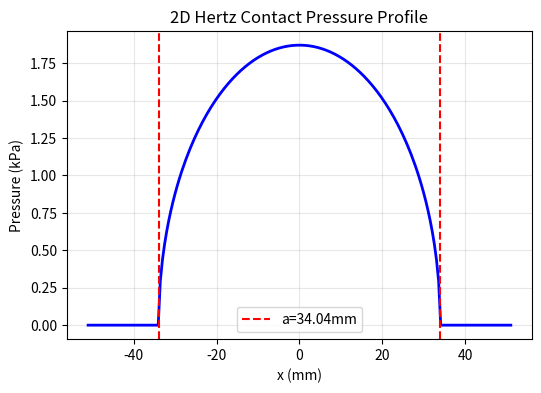

This figure's Python source:
"""
hertz.py — 2D Plane-Strain Hertzian Contact Theory

Implements the analytic 2D Hertz contact formulas for two elastic cylinders.
Used as:
  - Ground truth for Phase 2 benchmark validation
  - ExtForce model for Phase 1-3 DEM simulations

Reference:
  Johnson, K.L. (1985). Contact Mechanics. Cambridge University Press.
  Chapter 4: Normal Contact of Elastic Solids — Hertz Theory
  (2D plane-strain cylinder-on-cylinder formulas)

All formulas are for PLANE STRAIN (not 3D Hertz).

Units: SI (Pa, N/m, m). All forces are per unit depth (N/m in 2D).
"""

import numpy as np


def hertz_contact_2d(
    F: float,        # Normal force per unit depth (N/m)
    R1: float,       # Radius of disk 1 (m)
    R2: float,       # Radius of disk 2 (m)
    E1: float,       # Young's modulus of disk 1 (Pa)
    nu1: float,      # Poisson's ratio of disk 1
    E2: float = None,   # Young's modulus of disk 2 (defaults to E1)
    nu2: float = None,  # Poisson's ratio of disk 2 (defaults to nu1)
) -> dict:
    """
    Compute 2D Hertzian contact parameters for two elastic cylinders.

    Returns a dict with:
        R_eff   : effective contact radius
        E_eff   : combined elastic modulus (plane strain)
        a       : contact half-width
        P_max   : maximum contact pressure (at x=0)
        delta   : center-to-center approach displacement
    """
    if E2 is None:
        E2 = E1
    if nu2 is None:
        nu2 = nu1

    # Effective radius
    R_eff = R1 * R2 / (R1 + R2)

    # Combined elastic modulus (plane strain Hertz)
    # 1/E_eff = (1-nu1^2)/E1 + (1-nu2^2)/E2
    E_eff = 1.0 / ((1 - nu1**2) / E1 + (1 - nu2**2) / E2)

    # Contact half-width (2D plane strain)
    # a = sqrt(4 * F * R_eff / (pi * E_eff))
    a = np.sqrt(4.0 * F * R_eff / (np.pi * E_eff))

    # Maximum pressure P(0)
    P_max = 2.0 * F / (np.pi * a)

    # Approach displacement (center-to-center shortening)
    # delta = (F / (pi * E_eff)) * (ln(4*R_eff/a) - 0.5) * 2  [for both surfaces combined]
    # But the PLAN.md formula is: delta = (2*F*(1-nu^2)/(pi*E)) * (ln(4*R_eff/a) - 0.5)
    # This uses single-material formula; for two identical cylinders:
    # delta_total = 2 * delta_one_surface
    # For two identical disks: delta = (4*F*(1-nu^2) / (pi*E)) * (ln(4*R_eff/a) - 0.5)
    # Using E_eff for general case:
    delta = (2.0 * F / (np.pi * E_eff)) * (np.log(4.0 * R_eff / a) - 0.5)

    return {
        "R_eff": R_eff,
        "E_eff": E_eff,
        "a": a,
        "P_max": P_max,
        "delta": delta,
        "F": F,
    }


def hertz_pressure_profile(x: np.ndarray, a: float, F: float) -> np.ndarray:
    """
    2D Hertz pressure distribution P(x) along contact line.

    P(x) = P_max * sqrt(1 - (x/a)^2)   for |x| <= a
    P(x) = 0                             for |x| > a

    P_max = 2F / (pi * a)
    """
    P_max = 2.0 * F / (np.pi * a)
    P = np.zeros_like(x)
    mask = np.abs(x) <= a
    P[mask] = P_max * np.sqrt(1.0 - (x[mask] / a)**2)
    return P


def hertz_traction_on_disk(
    perimeter_pos: np.ndarray,  # (N_p, 2) perimeter node positions
    contact_center: np.ndarray,  # (2,) center of contact on perimeter
    contact_normal: np.ndarray,  # (2,) unit normal pointing INTO disk (inward)
    a: float,                    # contact half-width
    F: float,                    # normal force per unit depth
) -> np.ndarray:
    """
    Compute Hertz traction (force per unit length) on each perimeter node.

    The contact zone is centered at `contact_center` on the perimeter.
    The traction is normal (no friction) and follows the Hertzian elliptic profile.

    Parameters
    ----------
    perimeter_pos : (N_p, 2)
        Positions of perimeter nodes.
    contact_center : (2,)
        Point on perimeter at the center of contact (midpoint of contact arc).
    contact_normal : (2,)
        Unit normal pointing INTO the disk at the contact center.
    a : float
        Contact half-width (meters).
    F : float
        Total normal force per unit depth (N/m).

    Returns
    -------
    traction : (N_p, 2)
        Traction vector (tx, ty) at each perimeter node.
        Only nodes within distance a from contact_center are non-zero.
    """
    # Project perimeter positions onto the contact tangent direction
    tangent = np.array([-contact_normal[1], contact_normal[0]])  # perpendicular to normal
    rel = perimeter_pos - contact_center
    x_local = rel @ tangent   # signed distance along contact line
    n_local = rel @ contact_normal  # distance along normal (should be ~0 at contact)

    # Hertz pressure at each node
    P = hertz_pressure_profile(x_local, a, F)

    # Traction direction: along inward normal (compression)
    traction = P[:, None] * contact_normal[None, :]

    return traction


def two_disk_contact_setup(
    center1: np.ndarray,   # (2,) center of disk 1
    center2: np.ndarray,   # (2,) center of disk 2
    R1: float,
    R2: float,
    E: float,
    nu: float,
) -> dict:
    """
    Compute the Hertz contact setup for two touching disks.

    Returns contact geometry and force parameters needed to apply
    Hertz traction as boundary conditions.
    """
    d_vec = center2 - center1
    d = np.linalg.norm(d_vec)
    n12 = d_vec / d   # unit normal from 1 to 2

    # Contact point on each disk perimeter
    contact_on_1 = center1 + R1 * n12     # on disk 1's perimeter
    contact_on_2 = center2 - R2 * n12     # on disk 2's perimeter

    # For given overlap: delta = R1 + R2 - d
    delta = R1 + R2 - d

    return {
        "n12": n12,         # normal from disk 1 to disk 2
        "contact_on_1": contact_on_1,
        "contact_on_2": contact_on_2,
        "overlap": delta,
        "distance": d,
    }


if __name__ == "__main__":
    # Test: verify Hertz formulas for two equal disks
    R = 1.0   # m
    E = 1e5   # Pa
    nu = 0.3
    F = 100.0  # N/m (applied normal force per unit depth)

    result = hertz_contact_2d(F, R, R, E, nu)
    print("2D Hertz Contact — Two Equal Disks")
    print(f"  R={R}m, E={E:.1e}Pa, nu={nu}, F={F}N/m")
    print(f"  R_eff = {result['R_eff']:.4f} m")
    print(f"  E_eff = {result['E_eff']:.4e} Pa")
    print(f"  a     = {result['a']:.4e} m  (contact half-width)")
    print(f"  P_max = {result['P_max']:.4e} Pa  (max pressure)")
    print(f"  delta = {result['delta']:.4e} m  (approach)")
    print()

    # Verify: a = sqrt(4*F*R_eff / (pi*E_eff))
    a_check = np.sqrt(4*F*R/2 / (np.pi * (E/(2*(1-nu**2)))))
    print(f"  a check (single material): {a_check:.4e}")
    print(f"  Match: {np.isclose(result['a'], a_check)}")
    print()

    # Plot pressure profile
    import matplotlib
    matplotlib.use("Agg")
    import matplotlib.pyplot as plt
    import os

    x = np.linspace(-1.5*result['a'], 1.5*result['a'], 200)
    P = hertz_pressure_profile(x, result['a'], F)
    fig, ax = plt.subplots(figsize=(6, 4))
    ax.plot(x*1000, P/1000, 'b-', lw=2)
    ax.axvline(-result['a']*1000, color='r', ls='--', label=f'a={result["a"]*1000:.2f}mm')
    ax.axvline(+result['a']*1000, color='r', ls='--')
    ax.set_xlabel('x (mm)')
    ax.set_ylabel('Pressure (kPa)')
    ax.set_title('2D Hertz Contact Pressure Profile')
    ax.legend()
    ax.grid(True, alpha=0.3)
    os.makedirs("results", exist_ok=True)
    fig.savefig("results/hertz_pressure_profile.png", dpi=120, bbox_inches="tight")
    plt.close(fig)
    print("  Saved results/hertz_pressure_profile.png")
